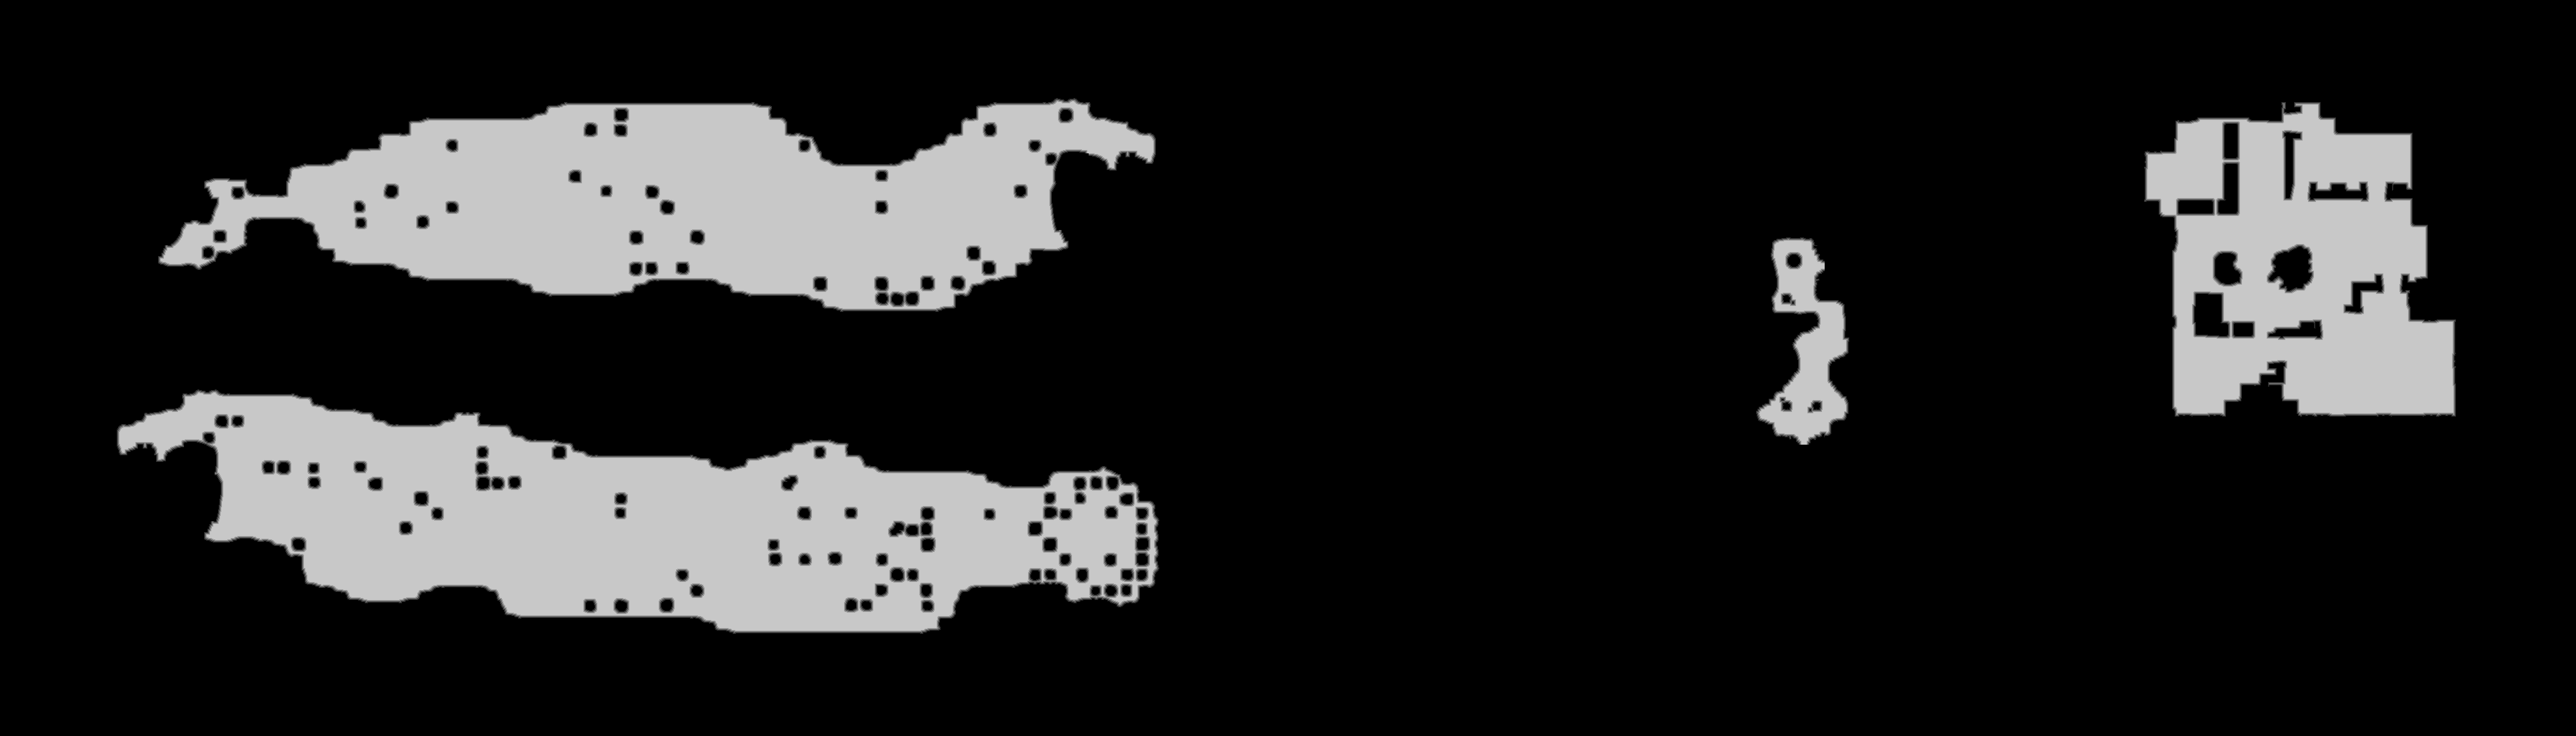

The data file committed next to this chart (first rows):
source	tdt_hull melee
truth	truth_2f0d678cbf0.tsv
width	3864
height	1104
nibble	0	3461741
nibble	1	21788
nibble	2	22663
nibble	3	23413
nibble	4	23830
nibble	5	712421
